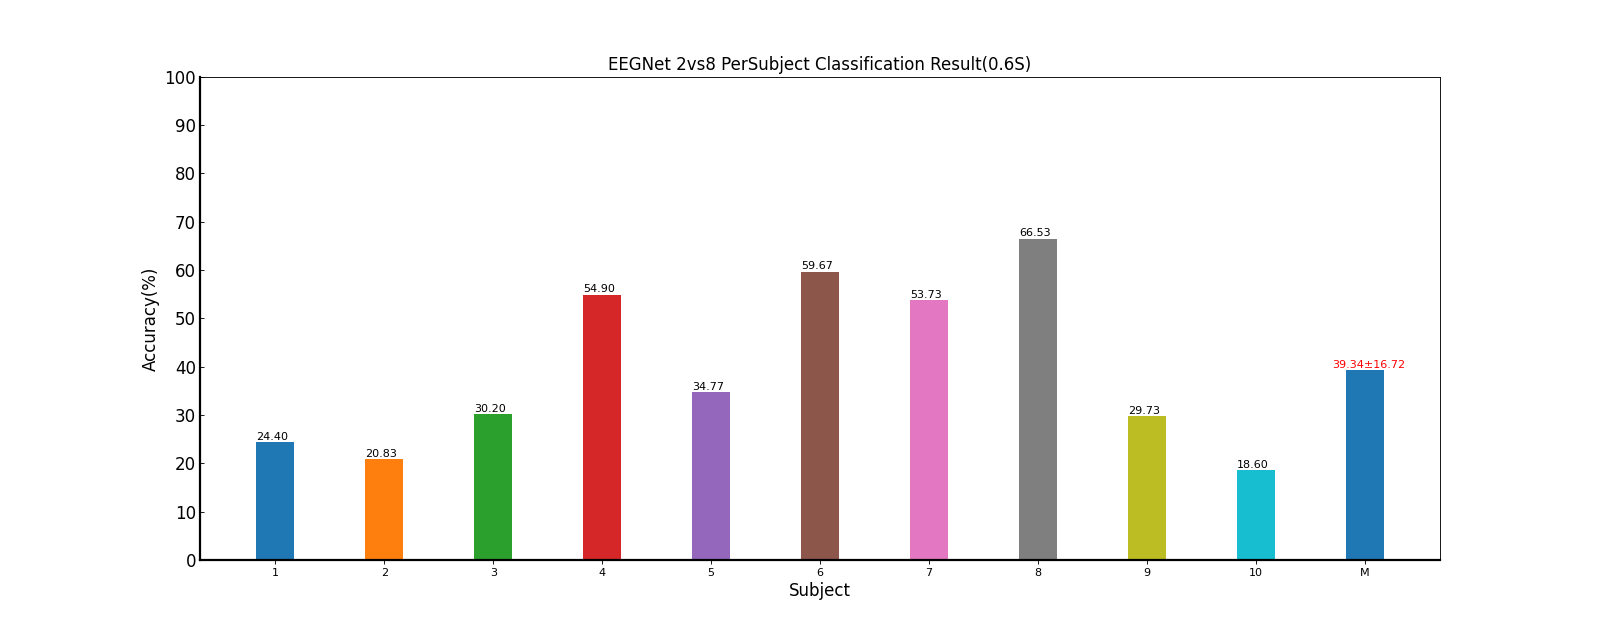

The table this chart was drawn from, first rows:
Fold1, Fold2, Fold3, Fold4, Fold5, Mean±Std, ITR(bits/min)
12.83, 27.33, 24.83, 31.0, 26.0, 24.40±6.87, 10.04±5.76
18.5, 22.83, 21.5, 20.17, 21.17, 20.83±1.62, 5.94±1.33
22.0, 32.33, 42.33, 29.67, 24.67, 30.20±7.90, 16.55±10.29
41.17, 60.17, 58.83, 60.17, 54.17, 54.90±8.06, 57.10±15.38
27.0, 34.33, 32.17, 49.83, 30.5, 34.77±8.84, 22.67±13.64
62.5, 54.0, 57.0, 59.83, 65.0, 59.67±4.35, 66.62±9.53
63.83, 43.33, 50.67, 46.83, 64.0, 53.73±9.65, 55.10±19.63
65.5, 68.0, 71.33, 65.67, 62.17, 66.53±3.39, 82.40±8.28
29.5, 39.5, 28.0, 27.5, 24.17, 29.73±5.80, 15.56±7.59
20.5, 21.0, 15.33, 18.67, 17.5, 18.60±2.31, 4.26±1.63
36.33, 40.28, 40.2, 40.93, 38.93, 39.34±16.72, 33.62±27.21
